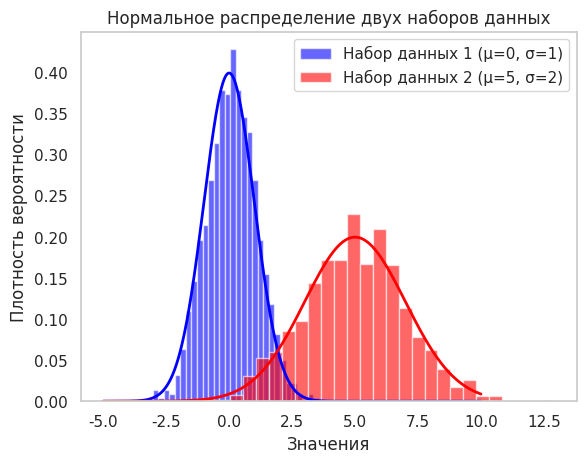

The script that saved this image:
import numpy as np
import matplotlib.pyplot as plt
import seaborn as sns

# Настройки для визуализации
sns.set(style="whitegrid")

# Параметры для первого набора данных
mean1 = 0  # Среднее
std_dev1 = 1  # Стандартное отклонение
size1 = 1000  # Размер выборки

# Генерация первого набора данных
data1 = np.random.normal(mean1, std_dev1, size1)

# Параметры для второго набора данных
mean2 = 5  # Среднее
std_dev2 = 2  # Стандартное отклонение
size2 = 1000  # Размер выборки

# Генерация второго набора данных
data2 = np.random.normal(mean2, std_dev2, size2)

# Построение гистограммы для первого набора данных
plt.hist(data1, bins=30, density=True, alpha=0.6, color='blue', label='Набор данных 1 (μ=0, σ=1)')

# Построение гистограммы для второго набора данных
plt.hist(data2, bins=30, density=True, alpha=0.6, color='red', label='Набор данных 2 (μ=5, σ=2)')

# Создание диапазона значений для построения функции плотности
x = np.linspace(-5, 10, 1000)

# Вычисление функции плотности вероятности (PDF) для первого набора данных
pdf1 = (1 / (std_dev1 * np.sqrt(2 * np.pi))) * np.exp(-0.5 * ((x - mean1) / std_dev1) ** 2)

# Вычисление функции плотности вероятности (PDF) для второго набора данных
pdf2 = (1 / (std_dev2 * np.sqrt(2 * np.pi))) * np.exp(-0.5 * ((x - mean2) / std_dev2) ** 2)

# Построение линий плотности для обоих наборов данных
plt.plot(x, pdf1, color='blue', linewidth=2)
plt.plot(x, pdf2, color='red', linewidth=2)

# Добавление заголовка и меток
plt.title('Нормальное распределение двух наборов данных')
plt.xlabel('Значения')
plt.ylabel('Плотность вероятности')

# Добавление легенды
plt.legend()

# Показ графика
plt.grid()
plt.show()
